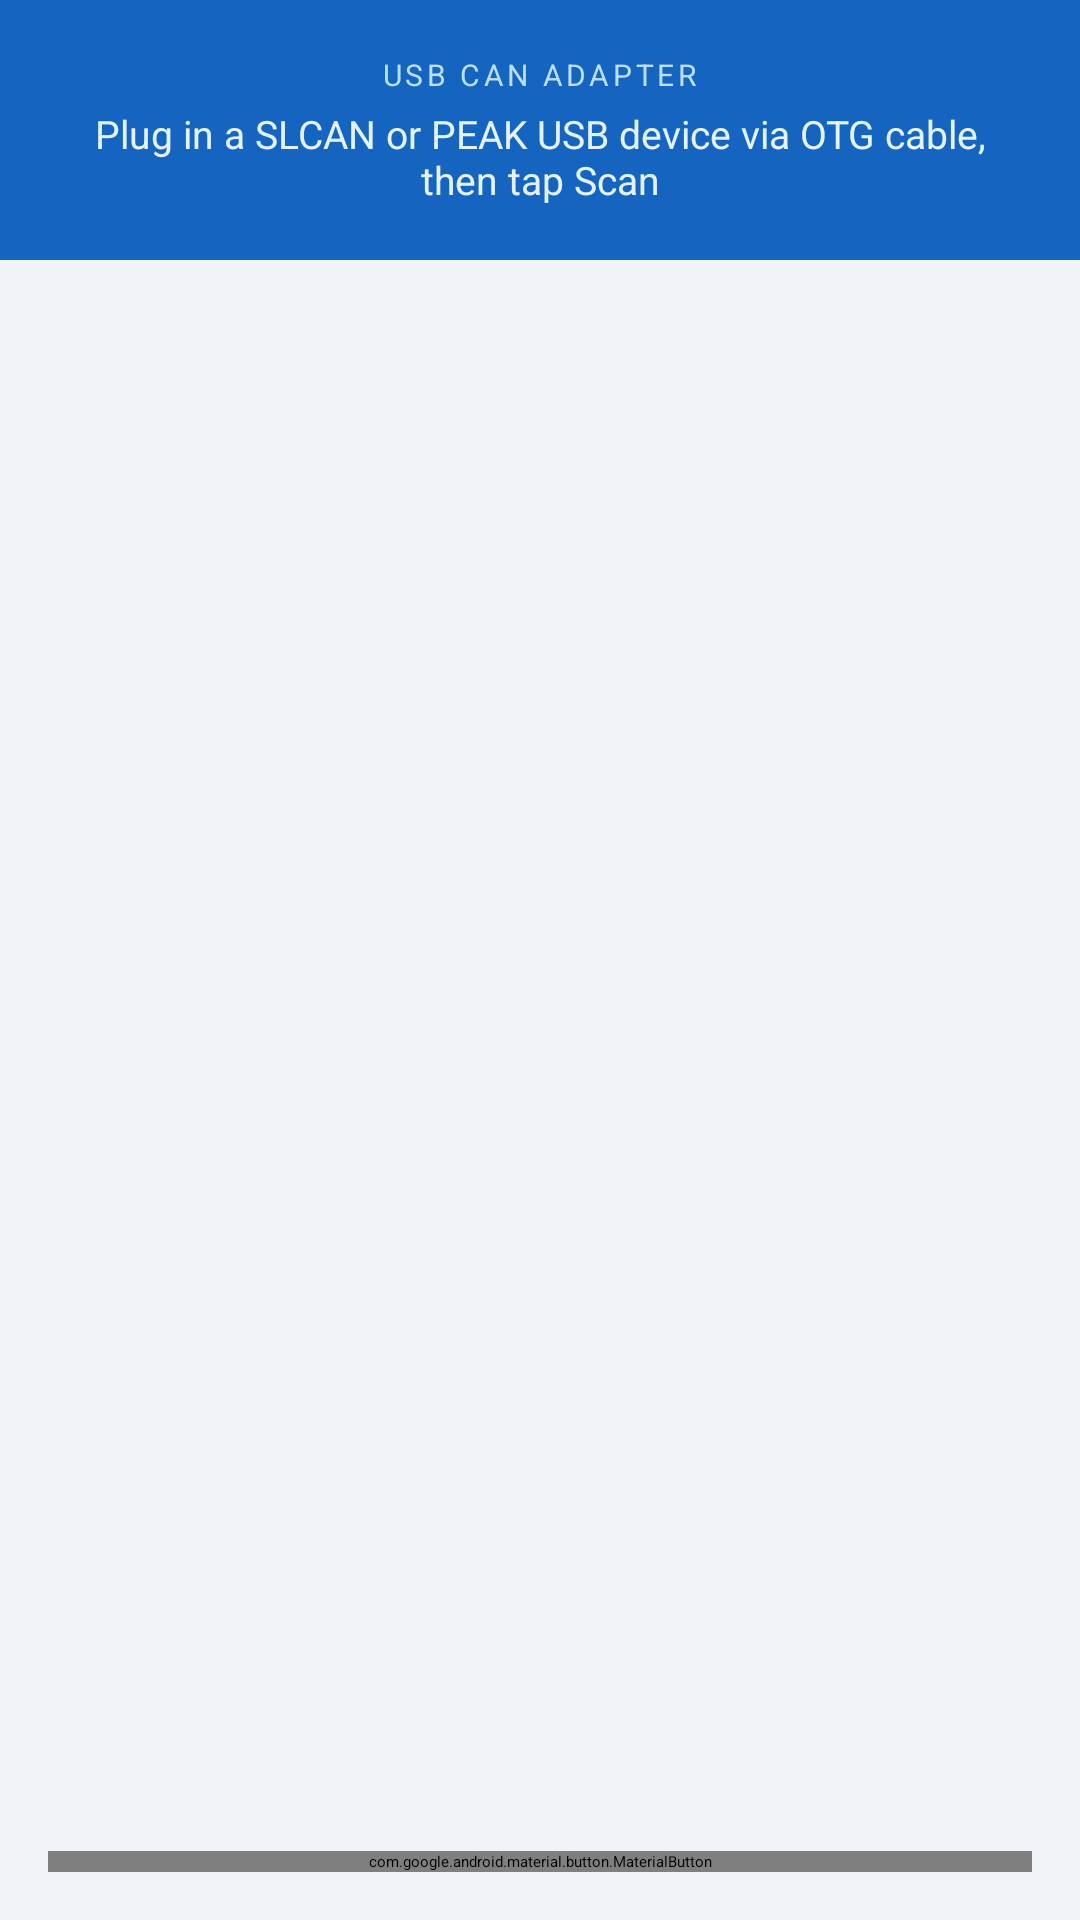

This screen was rendered from an Android layout file. Write that file and the resources it references.
<!-- AndroidManifest.xml: activity theme Theme.CANApp.Starting -->
<!-- res/layout/activity_device_list.xml -->
<?xml version="1.0" encoding="utf-8"?>
<LinearLayout xmlns:android="http://schemas.android.com/apk/res/android"
    xmlns:app="http://schemas.android.com/apk/res-auto"
    android:layout_width="match_parent"
    android:layout_height="match_parent"
    android:background="@color/surface_variant"
    android:orientation="vertical">

    <com.google.android.material.appbar.MaterialToolbar
        android:id="@+id/toolbar"
        android:layout_width="match_parent"
        android:layout_height="?attr/actionBarSize"
        android:background="@color/color_primary_dark"
        android:elevation="4dp"
        app:title="Device Scanner"
        app:titleTextColor="@android:color/white"/>

    
    <LinearLayout
        android:layout_width="match_parent"
        android:layout_height="wrap_content"
        android:background="@color/color_primary"
        android:gravity="center"
        android:orientation="vertical"
        android:paddingHorizontal="24dp"
        android:paddingVertical="18dp">

        <TextView
            android:layout_width="wrap_content"
            android:layout_height="wrap_content"
            android:letterSpacing="0.12"
            android:text="USB CAN ADAPTER"
            android:textAllCaps="true"
            android:textColor="#BBDEFB"
            android:textSize="10sp"/>

        <TextView
            android:layout_width="wrap_content"
            android:layout_height="wrap_content"
            android:layout_marginTop="4dp"
            android:gravity="center"
            android:text="Plug in a SLCAN or PEAK USB device via OTG cable, then tap Scan"
            android:textColor="#E3F2FD"
            android:textSize="13sp"/>

    </LinearLayout>

    <androidx.recyclerview.widget.RecyclerView
        android:id="@+id/rvDevices"
        android:layout_width="match_parent"
        android:layout_height="0dp"
        android:layout_weight="1"
        android:clipToPadding="false"
        android:paddingHorizontal="12dp"
        android:paddingTop="8dp"
        android:paddingBottom="4dp"/>

    <View
        android:id="@+id/logDivider"
        android:layout_width="match_parent"
        android:layout_height="1dp"
        android:background="@color/log_background"
        android:visibility="gone"/>

    <TextView
        android:id="@+id/tvScanLogLabel"
        android:layout_width="match_parent"
        android:layout_height="wrap_content"
        android:background="@color/log_background"
        android:letterSpacing="0.12"
        android:paddingHorizontal="12dp"
        android:paddingTop="8dp"
        android:paddingBottom="4dp"
        android:text="SCAN LOG"
        android:textAllCaps="true"
        android:textColor="@color/color_info"
        android:textSize="10sp"
        android:textStyle="bold"
        android:visibility="gone"/>

    <ScrollView
        android:id="@+id/scrollScanLog"
        android:layout_width="match_parent"
        android:layout_height="160dp"
        android:background="@color/log_background"
        android:visibility="gone">

        <TextView
            android:id="@+id/tvScanLog"
            android:layout_width="match_parent"
            android:layout_height="wrap_content"
            android:fontFamily="monospace"
            android:lineSpacingMultiplier="1.3"
            android:padding="10dp"
            android:textColor="#C9D1D9"
            android:textSize="11sp"/>

    </ScrollView>

    <com.google.android.material.button.MaterialButton
        android:id="@+id/btnScan"
        android:layout_width="match_parent"
        android:layout_height="wrap_content"
        android:layout_margin="16dp"
        android:text="Scan for Devices"
        android:textAllCaps="false"
        android:textSize="15sp"
        app:backgroundTint="@color/color_primary"
        app:cornerRadius="10dp"
        app:icon="@drawable/ic_scan"
        app:iconGravity="textStart"
        app:iconPadding="8dp"/>

</LinearLayout>
<!-- resources referenced by this layout -->
<resources>
  <color name="color_info">#1E88E5</color>
  <color name="color_primary">#1565C0</color>
  <color name="color_primary_dark">#0D47A1</color>
  <color name="log_background">#1A1E2A</color>
  <color name="surface_variant">#F0F4F8</color>
  <style name="Theme.CANApp.Starting" parent="Theme.SplashScreen">
          <item name="windowSplashScreenBackground">@color/splash_background</item>
          <item name="windowSplashScreenAnimatedIcon">@drawable/ic_launcher_foreground</item>
          <item name="windowSplashScreenIconBackgroundColor">@color/color_primary_dark</item>
          <item name="postSplashScreenTheme">@style/Theme.CANApp</item>
      </style>
  <color name="splash_background">#0A1628</color>
  <!-- drawable ic_launcher_foreground: vector/xml drawable (drawable, 3245 chars, omitted) -->
  <style name="Theme.CANApp" parent="Theme.MaterialComponents.Light.NoActionBar">
          <item name="colorPrimary">@color/color_primary</item>
          <item name="colorPrimaryVariant">@color/color_primary_dark</item>
          <item name="colorOnPrimary">@android:color/white</item>
          <item name="colorSecondary">@color/color_info</item>
          <item name="colorOnSecondary">@android:color/white</item>
          <item name="android:windowBackground">@color/surface_variant</item>
          <item name="colorSurface">@color/surface</item>
          <item name="colorOnSurface">#212121</item>
          <item name="colorError">@color/color_danger</item>
      </style>
  <color name="surface">#FFFFFF</color>
  <color name="color_danger">#E53935</color>
</resources>
